Run: headless pygame with SDL's dummy video driver; simulated clock (each Clock.tick advances the game by its frame time, no real sleeping); random seed 0; keys injected as events and as key.get_pressed() state; mouse plan: one left click at the window centre at the start of phase 2, then a move to the lower-right quarter at the start of phase 3; restart key SPACE tapped at the start of phases 3 and 4.
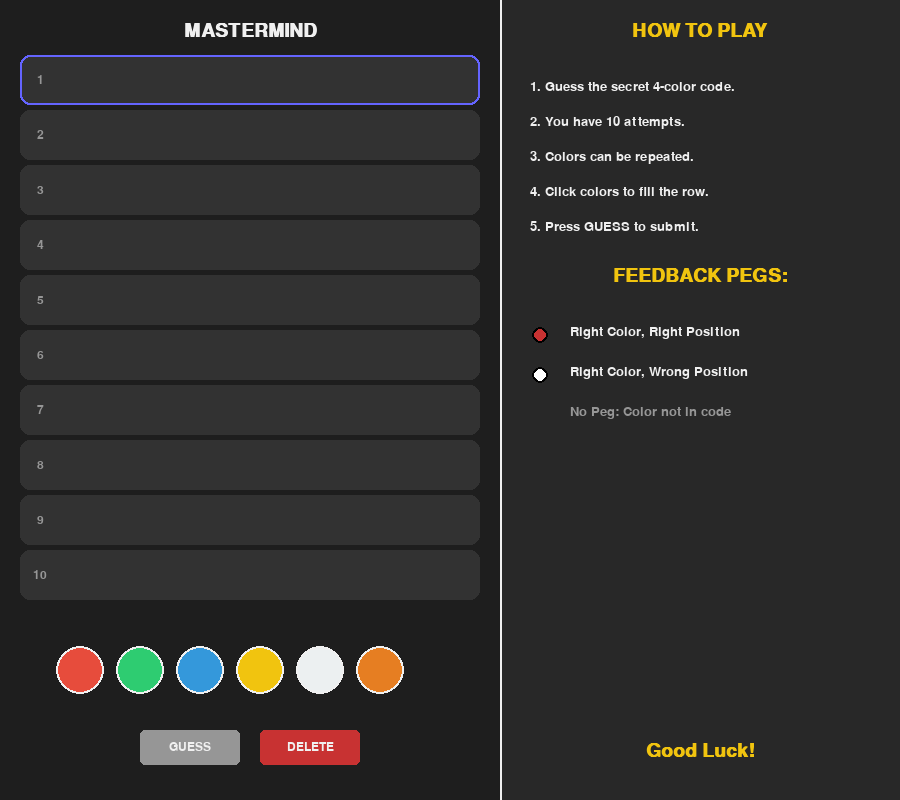
Frame 1 of 4 · flips 1–60 · no input
Frame 2 of 4 · flips 61–180 · clicked the window centre · tapped SPACE, RETURN · held RIGHT (→), D · screen unchanged from frame 1, image omitted
Frame 3 of 4 · flips 181–300 · moved the mouse to the lower-right quarter · tapped SPACE · held DOWN (↓), S · screen unchanged from frame 2, image omitted
Frame 4 of 4 · flips 301–420 · tapped SPACE · held LEFT (←), A, UP (↑), W · screen unchanged from frame 3, image omitted

The pygame program that drew these frames:

import pygame
import random

# --- Constants & Configuration ---
GAME_WIDTH = 500       # Width of the playable game area
SIDEBAR_WIDTH = 400    # Width of the rules sidebar
WIDTH = GAME_WIDTH + SIDEBAR_WIDTH
HEIGHT = 800           # Increased height to 800 for better spacing
FPS = 60
TITLE = "Mastermind: Pygame Edition"

# Colors (R, G, B)
DARK_BG = (30, 30, 30)
PANEL_BG = (50, 50, 50)
SIDEBAR_BG = (40, 40, 40)
WHITE = (240, 240, 240)
BLACK = (0, 0, 0)
GRAY = (150, 150, 150)
GOLD = (241, 196, 15)
HOVER_COLOR = (100, 100, 100)

# Game Colors Map
COLOR_MAP = {
    "R": (231, 76, 60),   # Red
    "G": (46, 204, 113),  # Green
    "B": (52, 152, 219),  # Blue
    "Y": (241, 196, 15),  # Yellow
    "W": (236, 240, 241), # White
    "O": (230, 126, 34)   # Orange
}
COLORS_LIST = ["R", "G", "B", "Y", "W", "O"]

# Game Settings
TRIES = 10
CODE_LENGTH = 4
PEG_RADIUS = 18
SMALL_PEG_RADIUS = 8
SPACING_Y = 55  # Space between rows

# --- Game Logic Functions ---

def generate_code():
    code = []
    for _ in range(CODE_LENGTH):
        color = random.choice(COLORS_LIST)
        code.append(color)
    return code

def check_code(guess, real_code):
    color_counts = {}
    correct_pos = 0
    incorrect_pos = 0

    # Create a frequency map for the real code
    for color in real_code:
        if color not in color_counts:
            color_counts[color] = 0
        color_counts[color] += 1
      
    # First pass: Check for correct positions (Black pegs)
    temp_real = list(real_code)
    temp_guess = list(guess)
    matched_indices = [False] * CODE_LENGTH

    for i in range(CODE_LENGTH):
        if temp_guess[i] == temp_real[i]:
            correct_pos += 1
            color_counts[temp_guess[i]] -= 1
            matched_indices[i] = True

    # Second pass: Check for wrong positions (White pegs)
    for i in range(CODE_LENGTH):
        if not matched_indices[i]: 
            color = temp_guess[i]
            if color in color_counts and color_counts[color] > 0:
                incorrect_pos += 1
                color_counts[color] -= 1
    
    return correct_pos, incorrect_pos

# --- UI Drawing Functions ---

def draw_text(screen, text, font, color, x, y, align="center"):
    surface = font.render(text, True, color)
    rect = surface.get_rect()
    if align == "center":
        rect.center = (x, y)
    elif align == "left":
        rect.topleft = (x, y)
    screen.blit(surface, rect)
    return rect

def draw_circle_button(screen, color, x, y, radius, outline=None):
    if outline:
        pygame.draw.circle(screen, outline, (x, y), radius + 2)
    pygame.draw.circle(screen, color, (x, y), radius)

def draw_sidebar(screen, title_font, body_font):
    # Draw Background for sidebar
    rect = pygame.Rect(GAME_WIDTH, 0, SIDEBAR_WIDTH, HEIGHT)
    pygame.draw.rect(screen, SIDEBAR_BG, rect)
    pygame.draw.line(screen, WHITE, (GAME_WIDTH, 0), (GAME_WIDTH, HEIGHT), 2)

    # Margins
    x_start = GAME_WIDTH + 30
    y = 30

    # Title
    draw_text(screen, "HOW TO PLAY", title_font, GOLD, GAME_WIDTH + SIDEBAR_WIDTH // 2, y)
    y += 50

    # Rules Text
    rules = [
        "1. Guess the secret 4-color code.",
        "2. You have 10 attempts.",
        "3. Colors can be repeated.",
        "4. Click colors to fill the row.",
        "5. Press GUESS to submit."
    ]

    for line in rules:
        draw_text(screen, line, body_font, WHITE, x_start, y, align="left")
        y += 35

    y += 20
    draw_text(screen, "FEEDBACK PEGS:", title_font, GOLD, GAME_WIDTH + SIDEBAR_WIDTH // 2, y)
    y += 50

    # Explanation of Pegs
    # Black/Red Peg
    draw_circle_button(screen, (0, 0, 0), x_start + 10, y + 10, SMALL_PEG_RADIUS)
    draw_circle_button(screen, (200, 50, 50), x_start + 10, y + 10, SMALL_PEG_RADIUS - 2)
    draw_text(screen, "Right Color, Right Position", body_font, WHITE, x_start + 40, y, align="left")
    y += 40

    # White Peg
    draw_circle_button(screen, (0, 0, 0), x_start + 10, y + 10, SMALL_PEG_RADIUS)
    draw_circle_button(screen, (255, 255, 255), x_start + 10, y + 10, SMALL_PEG_RADIUS - 2)
    draw_text(screen, "Right Color, Wrong Position", body_font, WHITE, x_start + 40, y, align="left")
    y += 40
    
    # Empty
    draw_text(screen, "No Peg: Color not in code", body_font, GRAY, x_start + 40, y, align="left")

    # Footer
    draw_text(screen, "Good Luck!", title_font, GOLD, GAME_WIDTH + SIDEBAR_WIDTH // 2, HEIGHT - 50)


def draw_ui(screen, current_guess, attempts, game_state, message, font, small_font):
    # Draw Background (Game Area Only)
    pygame.draw.rect(screen, DARK_BG, (0, 0, GAME_WIDTH, HEIGHT))

    # 1. Draw Title
    draw_text(screen, "MASTERMIND", font, WHITE, GAME_WIDTH // 2, 30)

    # 2. Draw Board (Rows)
    for i in range(TRIES):
        y = 80 + i * SPACING_Y
        # Row background (alternating slightly)
        if i == attempts and game_state == "PLAYING":
            # Highlight active row
            pygame.draw.rect(screen, PANEL_BG, (20, y - 25, GAME_WIDTH - 40, 50), border_radius=10)
            pygame.draw.rect(screen, (100, 100, 255), (20, y - 25, GAME_WIDTH - 40, 50), 2, border_radius=10)
        else:
            pygame.draw.rect(screen, PANEL_BG, (20, y - 25, GAME_WIDTH - 40, 50), border_radius=10)

        draw_text(screen, str(i + 1), small_font, GRAY, 40, y)

    # 3. Draw Color Picker (Positioned lower than before)
    picker_y = 670   # Moved down slightly to center in the gap
    picker_x_start = 80
    gap = 60
    
    buttons = []
    for idx, color_key in enumerate(COLORS_LIST):
        x = picker_x_start + idx * gap
        color = COLOR_MAP[color_key]
        draw_circle_button(screen, color, x, picker_y, 22, outline=WHITE)
        buttons.append({"color": color_key, "rect": pygame.Rect(x-22, picker_y-22, 44, 44)})

    # 4. Action Buttons (Positioned with margin from bottom)
    button_y = 730   # Moved down, but leaves ~35px margin at bottom
    
    # GUESS Button (Left side)
    submit_btn_rect = pygame.Rect(GAME_WIDTH // 2 - 110, button_y, 100, 35)
    color_submit = (50, 200, 50) if len(current_guess) == CODE_LENGTH else GRAY
    pygame.draw.rect(screen, color_submit, submit_btn_rect, border_radius=5)
    draw_text(screen, "GUESS", small_font, WHITE, submit_btn_rect.centerx, submit_btn_rect.centery)

    # DELETE Button (Right side)
    del_btn_rect = pygame.Rect(GAME_WIDTH // 2 + 10, button_y, 100, 35)
    pygame.draw.rect(screen, (200, 50, 50), del_btn_rect, border_radius=5)
    draw_text(screen, "DELETE", small_font, WHITE, del_btn_rect.centerx, del_btn_rect.centery)

    return buttons, del_btn_rect, submit_btn_rect

def draw_guesses(screen, history, current_guess, active_row, game_state):
    # Draw History
    for row, (guess, feedback) in enumerate(history):
        y = 80 + row * SPACING_Y
        start_x = 100
        
        # Draw the code pegs
        for i, color_key in enumerate(guess):
            draw_circle_button(screen, COLOR_MAP[color_key], start_x + i * 50, y, PEG_RADIUS)

        # Draw feedback pegs (Right side)
        correct, incorrect = feedback
        fx, fy = 350, y - 10
        
        # Draw correct (Black/Red)
        for _ in range(correct):
            pygame.draw.circle(screen, (0, 0, 0), (fx, fy), SMALL_PEG_RADIUS) # Black
            pygame.draw.circle(screen, (200, 50, 50), (fx, fy), SMALL_PEG_RADIUS - 1) # Red center
            fx += 20
        
        # Draw incorrect (White)
        for _ in range(incorrect):
            pygame.draw.circle(screen, (0, 0, 0), (fx, fy), SMALL_PEG_RADIUS) # Black border
            pygame.draw.circle(screen, (255, 255, 255), (fx, fy), SMALL_PEG_RADIUS - 1) # White center
            fx += 20

    # Draw Current Active Guess
    if game_state == "PLAYING" and active_row < TRIES:
        y = 80 + active_row * SPACING_Y
        start_x = 100
        for i, color_key in enumerate(current_guess):
            draw_circle_button(screen, COLOR_MAP[color_key], start_x + i * 50, y, PEG_RADIUS)

def draw_game_over(screen, game_state, secret_code, font, large_font):
    # Overlay covers only the game width area, not the sidebar
    overlay = pygame.Surface((GAME_WIDTH, HEIGHT), pygame.SRCALPHA)
    overlay.fill((0, 0, 0, 200)) # Semi-transparent black
    screen.blit(overlay, (0, 0))

    if game_state == "WON":
        msg = "YOU WON!"
        color = (46, 204, 113)
    else:
        msg = "GAME OVER"
        color = (231, 76, 60)

    draw_text(screen, msg, large_font, color, GAME_WIDTH // 2, HEIGHT // 2 - 50)
    
    # Reveal Code
    draw_text(screen, "The code was:", font, WHITE, GAME_WIDTH // 2, HEIGHT // 2 + 10)
    start_x = GAME_WIDTH // 2 - ((CODE_LENGTH * 50) // 2) + 25
    y = HEIGHT // 2 + 60
    for i, color_key in enumerate(secret_code):
        draw_circle_button(screen, COLOR_MAP[color_key], start_x + i * 50, y, PEG_RADIUS)

    # Restart Prompt
    draw_text(screen, "Press SPACE to Play Again", font, WHITE, GAME_WIDTH // 2, HEIGHT // 2 + 120)

# --- Main Execution ---

def main():
    pygame.init()
    screen = pygame.display.set_mode((WIDTH, HEIGHT))
    pygame.display.set_caption(TITLE)
    clock = pygame.time.Clock()

    # Fonts
    font_large = pygame.font.SysFont("arial", 48, bold=True)
    font_med = pygame.font.SysFont("arial", 28, bold=True)
    font_small = pygame.font.SysFont("arial", 18)
    font_rules = pygame.font.SysFont("arial", 20)

    # Game State Variables
    running = True
    
    # Reset loop variables
    while running:
        secret_code = generate_code()
        current_guess = []
        history = [] 
        attempts = 0
        game_state = "PLAYING" 
        message = ""

        # Round Loop
        playing_round = True
        while playing_round:
            clock.tick(FPS)
            
            # 1. Event Handling
            for event in pygame.event.get():
                if event.type == pygame.QUIT:
                    playing_round = False
                    running = False
                
                if game_state == "PLAYING":
                    if event.type == pygame.MOUSEBUTTONDOWN:
                        mx, my = pygame.mouse.get_pos()
                        
                        # Only handle clicks inside Game Area
                        if mx < GAME_WIDTH:
                            # Check Color Picker Clicks
                            for btn in color_buttons:
                                if btn["rect"].collidepoint(mx, my):
                                    if len(current_guess) < CODE_LENGTH:
                                        current_guess.append(btn["color"])
                            
                            # Check Delete Button
                            if del_rect.collidepoint(mx, my):
                                if len(current_guess) > 0:
                                    current_guess.pop()

                            # Check Submit Button
                            if submit_rect.collidepoint(mx, my):
                                if len(current_guess) == CODE_LENGTH:
                                    # Logic Check
                                    correct, incorrect = check_code(current_guess, secret_code)
                                    history.append((current_guess, (correct, incorrect)))
                                    
                                    if correct == CODE_LENGTH:
                                        game_state = "WON"
                                    elif len(history) >= TRIES:
                                        game_state = "LOST"
                                    else:
                                        attempts += 1
                                        current_guess = []
                
                # Check for Restart
                if game_state in ["WON", "LOST"]:
                    if event.type == pygame.KEYDOWN:
                        if event.key == pygame.K_SPACE:
                            playing_round = False 

            # 2. Drawing
            color_buttons, del_rect, submit_rect = draw_ui(screen, current_guess, attempts, game_state, message, font_med, font_small)
            draw_guesses(screen, history, current_guess, attempts, game_state)
            draw_sidebar(screen, font_med, font_rules) # Draw the new sidebar

            if game_state != "PLAYING":
                draw_game_over(screen, game_state, secret_code, font_med, font_large)

            # 3. Update Display
            pygame.display.flip()

    pygame.quit()

if __name__ == "__main__":
    main()
